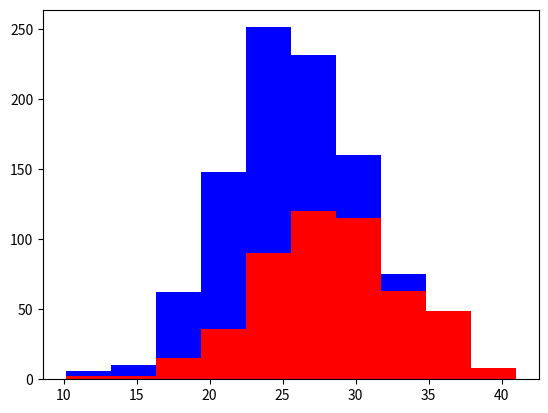

This figure's Python source:
import numpy as np
import matplotlib.pyplot as plt

greyhounds = 500
labs = 500

grey_height = 28 + 5 * np.random.randn(greyhounds)
lab_height = 24 + 4 * np.random.randn(labs)

plt.hist([grey_height, lab_height], stacked=True, color=['r', 'b'])
plt.show()
